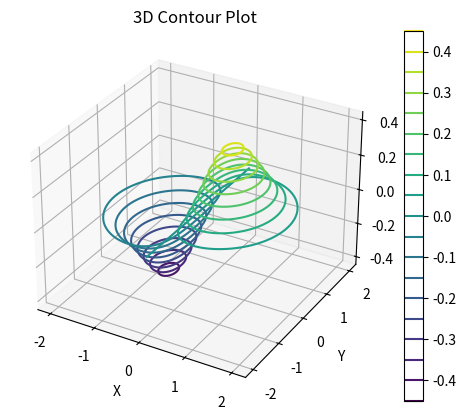

Reproduce this figure in Python.
import numpy as np
import matplotlib.pyplot as plt

# 生成数据
x = np.linspace(-2, 2, 100)
y = np.linspace(-2, 2, 100)
xx, yy = np.meshgrid(x, y)
zz = xx * np.exp(-(xx**2 + yy**2))


def contour_3d():
    """3D contour plot."""
    fig = plt.figure()
    ax = fig.add_subplot(111, projection='3d')
    contour_plot = ax.contour(xx, yy, zz,
                              levels=20, cmap='viridis')

    # 添加颜色条
    plt.colorbar(contour_plot)

    # 添加标题和标签
    ax.set_title('3D Contour Plot')
    ax.set_xlabel('X')
    ax.set_ylabel('Y')
    ax.set_zlabel('Z')

    # 显示图形
    plt.show()


def contour_2d():
    """Filled contour plot in 2D."""
    plt.contourf(xx, yy, zz, levels=20)  # levels: number of contour lines
    plt.colorbar()
    plt.tight_layout()
    plt.show()


contour_3d()